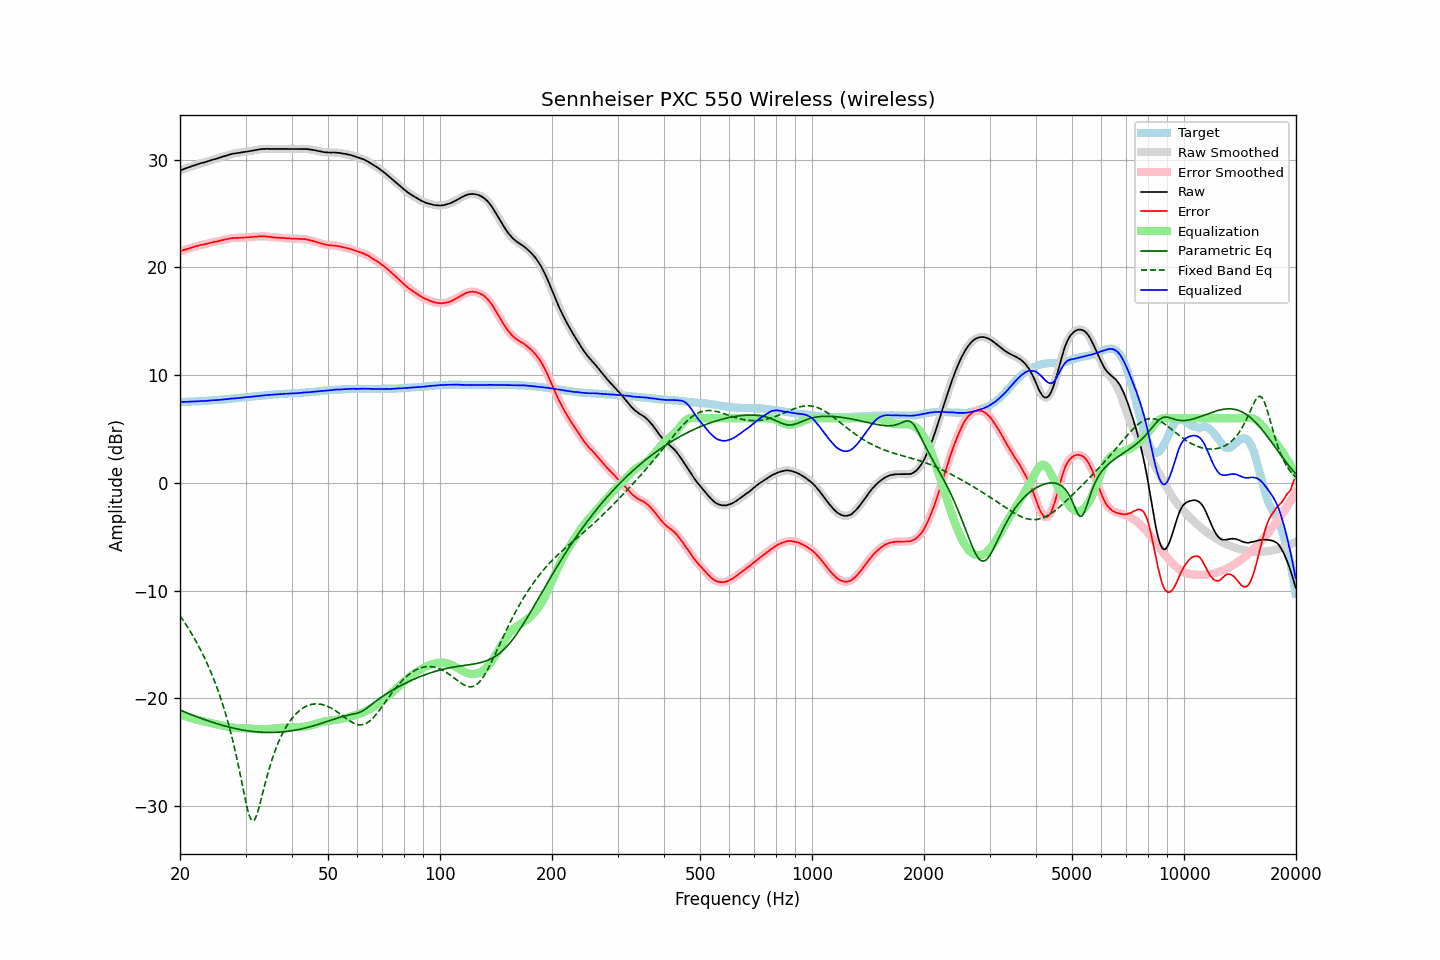

The data file committed next to this chart (first rows):
frequency, raw, error, smoothed, error_smoothed, equalization, parametric_eq, fixed_band_eq, equalized_raw, equalized_smoothed, target
20.00, 29.00, 21.49, 29.00, 21.50, -21.50, -21.09, -12.33, 7.51, 7.51, 7.51
20.20, 29.06, 21.55, 29.06, 21.55, -21.55, -21.15, -12.54, 7.52, 7.51, 7.51
20.40, 29.11, 21.59, 29.12, 21.60, -21.60, -21.21, -12.76, 7.52, 7.52, 7.52
20.61, 29.17, 21.64, 29.17, 21.64, -21.65, -21.27, -12.99, 7.53, 7.52, 7.53
20.81, 29.22, 21.69, 29.22, 21.69, -21.69, -21.33, -13.22, 7.53, 7.53, 7.53
21.02, 29.27, 21.73, 29.27, 21.74, -21.74, -21.39, -13.45, 7.53, 7.53, 7.54
21.23, 29.32, 21.78, 29.33, 21.78, -21.79, -21.45, -13.69, 7.54, 7.54, 7.54
21.44, 29.38, 21.83, 29.38, 21.83, -21.83, -21.51, -13.94, 7.55, 7.55, 7.55
21.66, 29.43, 21.87, 29.43, 21.88, -21.88, -21.57, -14.19, 7.55, 7.55, 7.56
21.87, 29.48, 21.92, 29.48, 21.92, -21.92, -21.63, -14.45, 7.56, 7.56, 7.56
22.09, 29.53, 21.96, 29.53, 21.96, -21.96, -21.69, -14.72, 7.57, 7.57, 7.57
22.31, 29.57, 21.99, 29.58, 22.01, -22.00, -21.74, -14.99, 7.57, 7.58, 7.58
22.54, 29.63, 22.05, 29.63, 22.05, -22.04, -21.80, -15.27, 7.59, 7.59, 7.58
22.76, 29.68, 22.09, 29.67, 22.08, -22.08, -21.85, -15.56, 7.60, 7.59, 7.59
22.99, 29.71, 22.11, 29.71, 22.12, -22.11, -21.91, -15.86, 7.60, 7.60, 7.60
23.22, 29.74, 22.13, 29.75, 22.14, -22.15, -21.96, -16.17, 7.59, 7.60, 7.61
23.45, 29.79, 22.17, 29.79, 22.17, -22.18, -22.01, -16.48, 7.61, 7.61, 7.62
23.69, 29.84, 22.21, 29.84, 22.21, -22.22, -22.07, -16.81, 7.62, 7.62, 7.63
23.92, 29.89, 22.25, 29.89, 22.26, -22.25, -22.12, -17.14, 7.64, 7.64, 7.64
24.16, 29.94, 22.29, 29.94, 22.29, -22.28, -22.17, -17.49, 7.66, 7.66, 7.65
24.40, 29.98, 22.32, 29.98, 22.32, -22.31, -22.22, -17.85, 7.67, 7.67, 7.66
24.65, 30.02, 22.34, 30.02, 22.35, -22.35, -22.26, -18.22, 7.67, 7.67, 7.68
24.89, 30.06, 22.37, 30.06, 22.37, -22.38, -22.31, -18.61, 7.68, 7.68, 7.69
25.14, 30.10, 22.40, 30.11, 22.41, -22.42, -22.36, -19.00, 7.69, 7.69, 7.70
25.39, 30.15, 22.44, 30.16, 22.45, -22.45, -22.40, -19.42, 7.70, 7.71, 7.71
25.65, 30.21, 22.49, 30.21, 22.49, -22.48, -22.45, -19.85, 7.73, 7.72, 7.72
25.91, 30.26, 22.52, 30.26, 22.52, -22.52, -22.49, -20.30, 7.74, 7.74, 7.74
26.16, 30.30, 22.55, 30.31, 22.56, -22.56, -22.53, -20.76, 7.74, 7.75, 7.75
26.43, 30.35, 22.59, 30.35, 22.59, -22.59, -22.57, -21.25, 7.76, 7.75, 7.76
26.69, 30.39, 22.62, 30.39, 22.62, -22.63, -22.61, -21.76, 7.76, 7.77, 7.77
26.96, 30.44, 22.65, 30.44, 22.66, -22.66, -22.65, -22.29, 7.78, 7.79, 7.79
27.23, 30.49, 22.69, 30.49, 22.69, -22.68, -22.69, -22.84, 7.81, 7.81, 7.80
27.50, 30.53, 22.71, 30.53, 22.71, -22.70, -22.72, -23.42, 7.83, 7.83, 7.82
27.77, 30.56, 22.73, 30.56, 22.73, -22.72, -22.76, -24.02, 7.84, 7.84, 7.83
28.05, 30.58, 22.73, 30.58, 22.74, -22.73, -22.79, -24.66, 7.85, 7.85, 7.85
28.33, 30.60, 22.74, 30.60, 22.74, -22.75, -22.82, -25.32, 7.86, 7.86, 7.86
28.62, 30.62, 22.74, 30.62, 22.75, -22.75, -22.86, -26.01, 7.87, 7.87, 7.88
28.90, 30.64, 22.75, 30.64, 22.75, -22.76, -22.88, -26.73, 7.88, 7.88, 7.89
29.19, 30.67, 22.76, 30.67, 22.76, -22.77, -22.91, -27.46, 7.91, 7.90, 7.91
29.48, 30.69, 22.77, 30.69, 22.77, -22.77, -22.94, -28.21, 7.92, 7.92, 7.92
29.78, 30.72, 22.78, 30.72, 22.78, -22.78, -22.97, -28.95, 7.94, 7.94, 7.94
30.08, 30.74, 22.79, 30.74, 22.79, -22.79, -22.99, -29.65, 7.95, 7.95, 7.95
30.38, 30.76, 22.79, 30.76, 22.80, -22.80, -23.01, -30.29, 7.96, 7.96, 7.97
30.68, 30.78, 22.80, 30.78, 22.80, -22.81, -23.03, -30.82, 7.97, 7.97, 7.98
30.99, 30.81, 22.81, 30.81, 22.82, -22.82, -23.05, -31.19, 7.99, 7.99, 8.00
31.30, 30.84, 22.83, 30.84, 22.83, -22.83, -23.07, -31.37, 8.01, 8.01, 8.01
31.61, 30.87, 22.84, 30.87, 22.85, -22.85, -23.09, -31.33, 8.03, 8.03, 8.03
31.93, 30.90, 22.86, 30.90, 22.86, -22.86, -23.10, -31.10, 8.04, 8.04, 8.04
32.24, 30.92, 22.86, 30.93, 22.87, -22.87, -23.12, -30.71, 8.05, 8.06, 8.06
32.57, 30.95, 22.88, 30.95, 22.88, -22.88, -23.13, -30.21, 8.07, 8.07, 8.07
32.89, 30.97, 22.88, 30.97, 22.89, -22.88, -23.14, -29.65, 8.09, 8.09, 8.09
33.22, 30.99, 22.89, 30.99, 22.89, -22.89, -23.15, -29.06, 8.11, 8.11, 8.10
33.55, 31.00, 22.88, 31.00, 22.89, -22.88, -23.16, -28.46, 8.12, 8.12, 8.12
33.89, 31.01, 22.88, 31.01, 22.88, -22.87, -23.16, -27.88, 8.14, 8.14, 8.13
34.23, 31.01, 22.86, 31.01, 22.86, -22.86, -23.17, -27.31, 8.15, 8.15, 8.15
34.57, 31.00, 22.84, 31.01, 22.85, -22.85, -23.17, -26.78, 8.15, 8.16, 8.16
34.92, 31.00, 22.83, 31.00, 22.83, -22.83, -23.17, -26.27, 8.17, 8.17, 8.17
35.27, 31.00, 22.81, 31.00, 22.81, -22.82, -23.17, -25.79, 8.18, 8.18, 8.19
35.62, 30.99, 22.79, 31.00, 22.80, -22.80, -23.16, -25.34, 8.19, 8.19, 8.20
35.97, 30.99, 22.78, 30.99, 22.78, -22.79, -23.16, -24.92, 8.20, 8.20, 8.21
... 635 more rows
